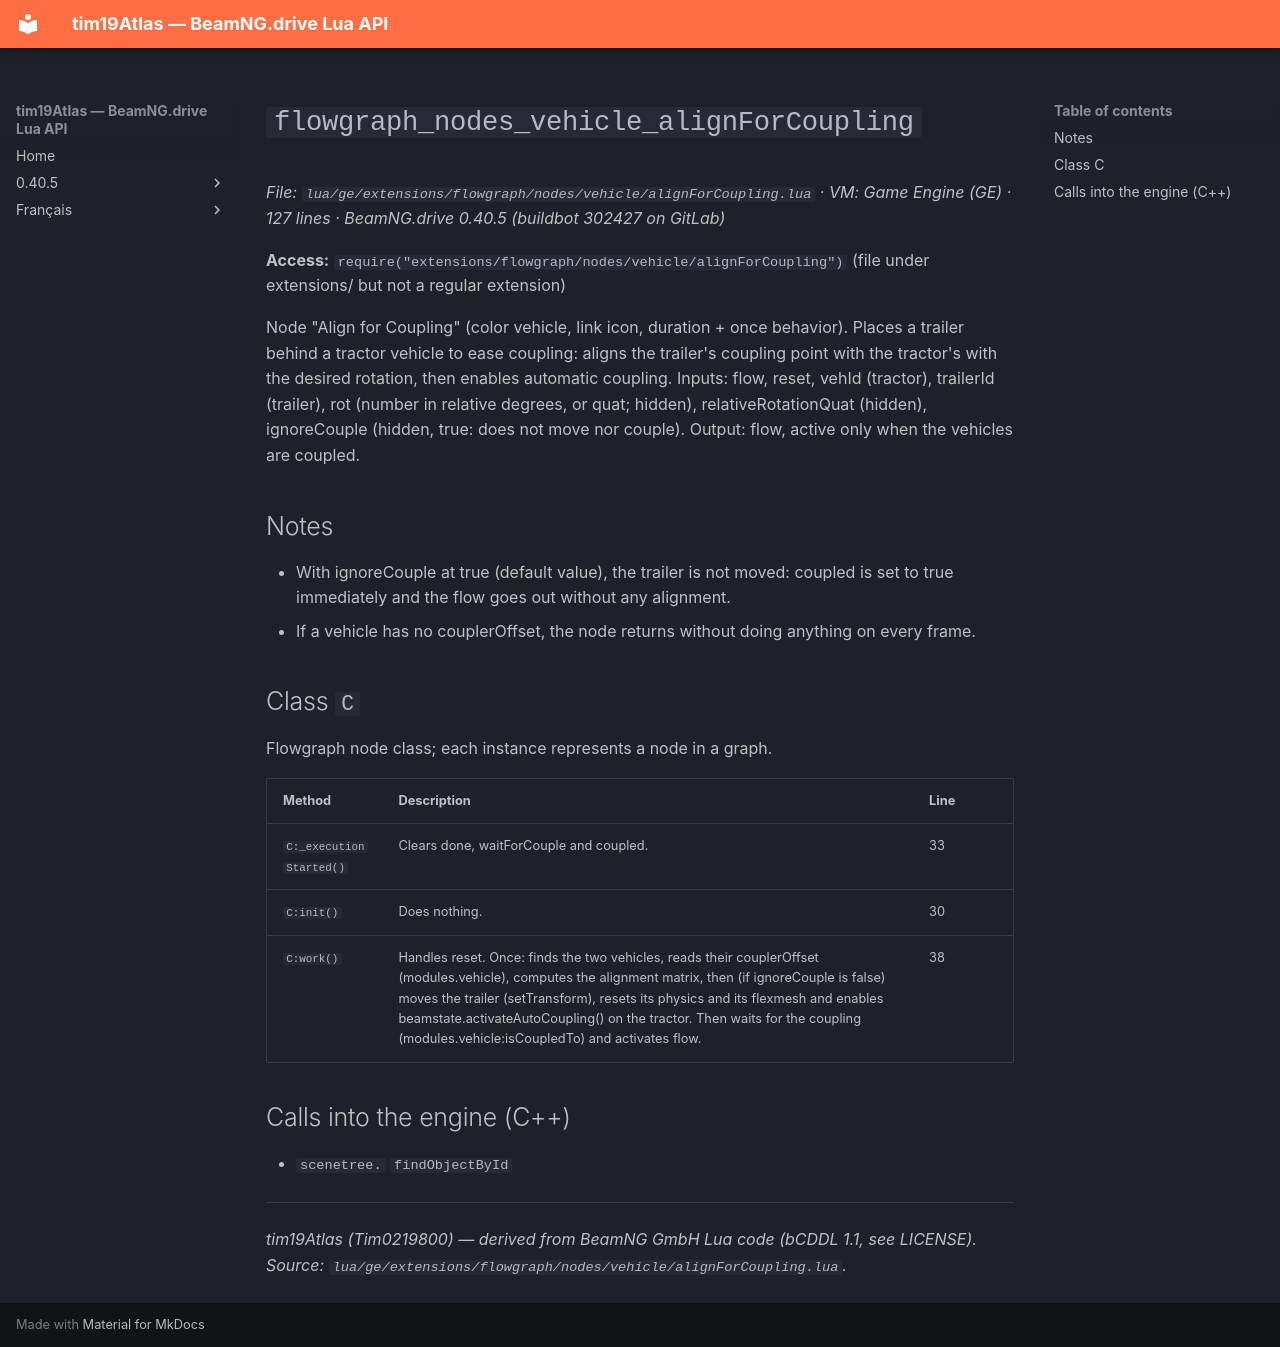

repository: Tim0219800/beamng-lua-atlas · page: 0.40.5/ge/extensions/flowgraph/nodes/vehicle/alignForCoupling.html · generator: mkdocs

# `flowgraph_nodes_vehicle_alignForCoupling`

*File: `lua/ge/extensions/flowgraph/nodes/vehicle/alignForCoupling.lua` · VM: Game Engine (GE) · 127 lines · BeamNG.drive 0.40.5 (buildbot 302427 on GitLab)*

**Access:** `require("extensions/flowgraph/nodes/vehicle/alignForCoupling")` (file under extensions/ but not a regular extension)

Node "Align for Coupling" (color vehicle, link icon, duration + once behavior). Places a trailer behind a tractor vehicle to ease coupling: aligns the trailer's coupling point with the tractor's with the desired rotation, then enables automatic coupling. Inputs: flow, reset, vehId (tractor), trailerId (trailer), rot (number in relative degrees, or quat; hidden), relativeRotationQuat (hidden), ignoreCouple (hidden, true: does not move nor couple). Output: flow, active only when the vehicles are coupled.

## Notes

- With ignoreCouple at true (default value), the trailer is not moved: coupled is set to true immediately and the flow goes out without any alignment.
- If a vehicle has no couplerOffset, the node returns without doing anything on every frame.

## Class `C`

Flowgraph node class; each instance represents a node in a graph.

| Method | Description | Line |
|---|---|---|
| `C:_executionStarted()` | Clears done, waitForCouple and coupled. | 33 |
| `C:init()` | Does nothing. | 30 |
| `C:work()` | Handles reset. Once: finds the two vehicles, reads their couplerOffset (modules.vehicle), computes the alignment matrix, then (if ignoreCouple is false) moves the trailer (setTransform), resets its physics and its flexmesh and enables beamstate.activateAutoCoupling() on the tractor. Then waits for the coupling (modules.vehicle:isCoupledTo) and activates flow. | 38 |

## Calls into the engine (C++)

- `scenetree.` `findObjectById`

---
*tim19Atlas (Tim0219800) — derived from BeamNG GmbH Lua code (bCDDL 1.1, see LICENSE). Source: `lua/ge/extensions/flowgraph/nodes/vehicle/alignForCoupling.lua`.*
